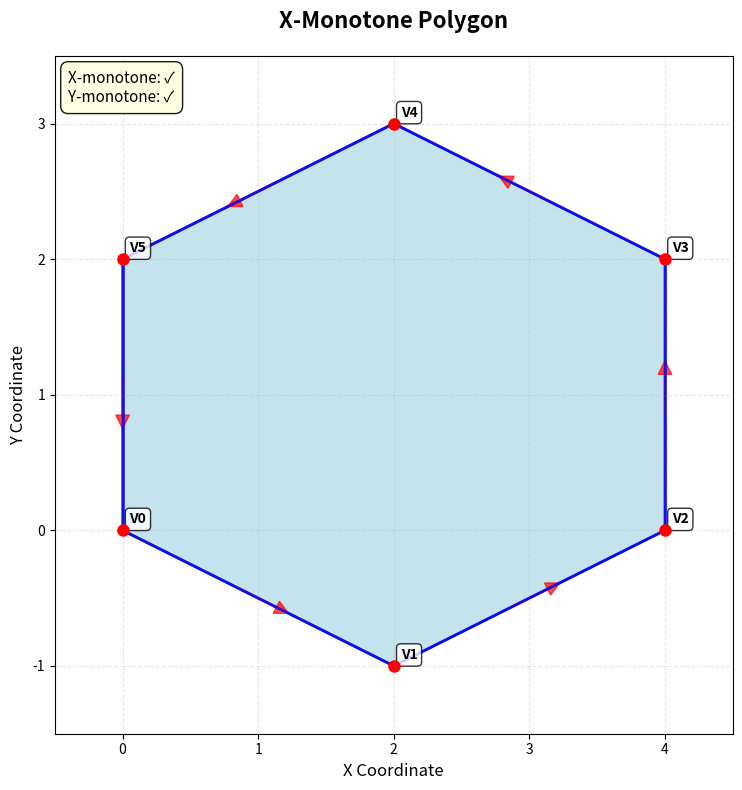
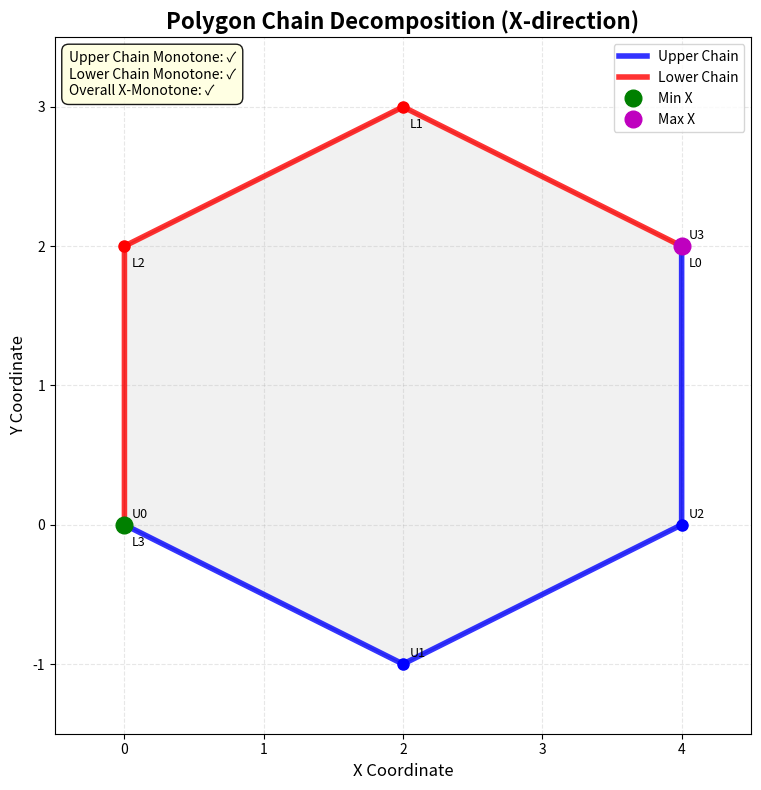
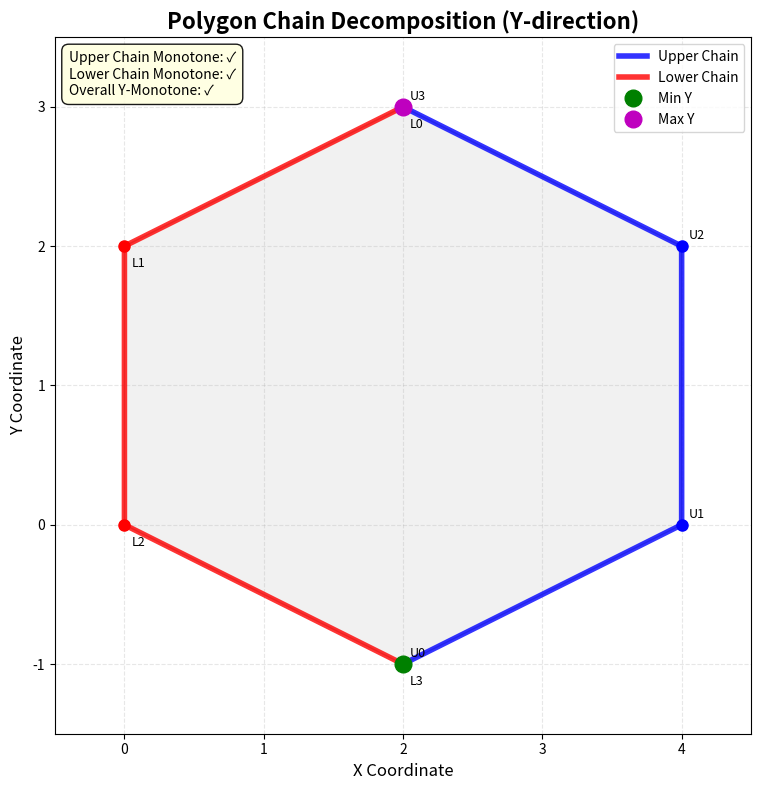

Python code for these plots, in order:
from typing import Dict, List, Tuple, Optional
from enum import Enum
import math


class Direction(Enum):
    """Direction enumeration for monotonicity testing"""
    X_DIRECTION = "x"
    Y_DIRECTION = "y"
    CUSTOM = "custom"


class Point:
    """Represents a 2D point with x, y coordinates"""
    
    def __init__(self, x: float, y: float):
        self.x = float(x)
        self.y = float(y)
    
    def __str__(self) -> str:
        return f"({self.x}, {self.y})"
    
    def __repr__(self) -> str:
        return self.__str__()
    
    def __eq__(self, other) -> bool:
        if not isinstance(other, Point):
            return False
        return abs(self.x - other.x) < 1e-9 and abs(self.y - other.y) < 1e-9
    
    def __hash__(self) -> int:
        return hash((self.x, self.y))
    
    def distance_to(self, other: 'Point') -> float:
        """Calculate Euclidean distance to another point"""
        return math.sqrt((self.x - other.x)**2 + (self.y - other.y)**2)


class Polygon:
    """Represents a polygon with vertices and provides monotonicity testing"""
    
    def __init__(self, vertices: List[Point]):
        """
        Initialize polygon with vertices
        
        Args:
            vertices: List of Point objects representing polygon vertices
                     Should be in order (clockwise or counterclockwise)
        """
        if len(vertices) < 3:
            raise ValueError("A polygon must have at least 3 vertices")
        
        self.vertices = vertices[:]
        self._ensure_simple_polygon()

    def _ensure_simple_polygon(self) -> None:
        """Ensure vertices form a simple (non-self-intersecting) polygon"""
        # Remove duplicate consecutive points
        cleaned_vertices = []
        for i, vertex in enumerate(self.vertices):
            next_vertex = self.vertices[(i + 1) % len(self.vertices)]
            if vertex != next_vertex:
                cleaned_vertices.append(vertex)
        
        if len(cleaned_vertices) < 3:
            raise ValueError("Polygon has insufficient distinct vertices")
        
        self.vertices = cleaned_vertices
    
    def is_x_monotone(self) -> bool:
        """Test if polygon is monotone with respect to x-axis"""
        return self._is_monotone_direction(Direction.X_DIRECTION)
    
    def is_y_monotone(self) -> bool:
        """Test if polygon is monotone with respect to y-axis"""
        return self._is_monotone_direction(Direction.Y_DIRECTION)
    
    def is_monotone_custom_direction(self, direction_vector: Tuple[float, float]) -> bool:
        """
        Test if polygon is monotone with respect to a custom direction
        
        Args:
            direction_vector: Tuple (dx, dy) representing the direction
        
        Returns:
            bool: True if polygon is monotone in the given direction
        """
        return self._is_monotone_direction(Direction.CUSTOM, direction_vector)
    
    def _is_monotone_direction(self, direction: Direction, 
                             direction_vector: Optional[Tuple[float, float]] = None) -> bool:
        """
        Core monotonicity testing algorithm
        
        A polygon is monotone with respect to a line L if:
        1. Every line perpendicular to L intersects the polygon at most twice
        2. The boundary can be split into two monotone chains
        """
        if direction == Direction.X_DIRECTION:
            # For x-monotone: sort by x-coordinate
            sorted_vertices = sorted(self.vertices, key=lambda p: p.x)
            coord_func = lambda p: p.x
        elif direction == Direction.Y_DIRECTION:
            # For y-monotone: sort by y-coordinate
            sorted_vertices = sorted(self.vertices, key=lambda p: p.y)
            coord_func = lambda p: p.y
        else:
            # Custom direction
            if direction_vector is None:
                raise ValueError("Direction vector required for custom direction")
            
            dx, dy = direction_vector
            if abs(dx) < 1e-9 and abs(dy) < 1e-9:
                raise ValueError("Direction vector cannot be zero")
            
            # Project points onto the direction vector
            def projection(p) -> float:
                return p.x * dx + p.y * dy
            
            sorted_vertices = sorted(self.vertices, key=projection)
            coord_func = projection
        
        # Find extreme points (min and max in the chosen direction)
        min_vertex = sorted_vertices[0]
        max_vertex = sorted_vertices[-1]
        
        # Split polygon into two chains from min to max vertex
        try:
            upper_chain, lower_chain = self._split_into_chains(min_vertex, max_vertex)
        except ValueError:
            return False
        
        # Check if both chains are monotone in the chosen direction
        return (self._is_chain_monotone(upper_chain, coord_func) and 
                self._is_chain_monotone(lower_chain, coord_func))
    
    def _split_into_chains(self, start_vertex: Point, end_vertex: Point) -> Tuple[List[Point], List[Point]]:
        """
        Split polygon boundary into two chains from start to end vertex
        
        Returns:
            Tuple of (upper_chain, lower_chain)
        """
        # Find indices of start and end vertices
        start_idx = None
        end_idx = None
        
        for i, vertex in enumerate(self.vertices):
            if vertex == start_vertex:
                start_idx = i
            if vertex == end_vertex:
                end_idx = i
        
        if start_idx is None or end_idx is None:
            raise ValueError("Start or end vertex not found in polygon")
        
        # Create two chains
        if start_idx <= end_idx:
            chain1 = self.vertices[start_idx:end_idx + 1]
            chain2 = self.vertices[end_idx:] + self.vertices[:start_idx + 1]
        else:
            chain1 = self.vertices[start_idx:] + self.vertices[:end_idx + 1]
            chain2 = self.vertices[end_idx:start_idx + 1]
        
        return chain1, chain2
    
    def _is_chain_monotone(self, chain: List[Point], coord_func) -> bool:
        """
        Check if a chain of vertices is monotone with respect to coordinate function
        
        Args:
            chain: List of points forming the chain
            coord_func: Function to extract coordinate value for comparison
        
        Returns:
            bool: True if chain is monotone
        """
        if len(chain) <= 2:
            return True
        
        # Check if chain is monotone (either increasing or decreasing)
        coords = [coord_func(point) for point in chain]
        
        # Check for non-decreasing sequence
        is_non_decreasing = all(coords[i] <= coords[i + 1] for i in range(len(coords) - 1))
        
        # Check for non-increasing sequence
        is_non_increasing = all(coords[i] >= coords[i + 1] for i in range(len(coords) - 1))
        
        return is_non_decreasing or is_non_increasing
    
    def get_bounding_box(self) -> Tuple[Point, Point]:
        """
        Get bounding box of the polygon
        
        Returns:
            Tuple of (bottom_left, top_right) points
        """
        min_x = min(v.x for v in self.vertices)
        min_y = min(v.y for v in self.vertices)
        max_x = max(v.x for v in self.vertices)
        max_y = max(v.y for v in self.vertices)
        
        return Point(min_x, min_y), Point(max_x, max_y)
    

    def visualize(self, title: Optional[str] = None, show_monotonicity: bool = True, 
                  figsize: Tuple[int, int] = (12, 8)) -> None:
        """
        Enhanced visualization of the polygon with monotonicity information
        
        Args:
            title: Custom title for the plot
            show_monotonicity: Whether to display monotonicity test results
            figsize: Figure size tuple (width, height)
        """
        try:
            import matplotlib.pyplot as plt
            from matplotlib.patches import Polygon as MPLPolygon
        except ImportError:
            print("matplotlib is required for visualization. Install with: pip install matplotlib")
            return
        
        # Create figure with subplots
        fig, ax = plt.subplots(1, 1, figsize=figsize)
        
        # Extract coordinates
        x_coords = [v.x for v in self.vertices]
        y_coords = [v.y for v in self.vertices]
        
        # Close the polygon for proper visualization
        x_coords_closed = x_coords + [x_coords[0]]
        y_coords_closed = y_coords + [y_coords[0]]
        
        # Create polygon patch with nice styling
        polygon_patch = MPLPolygon(list(zip(x_coords, y_coords)), 
                                 closed=True, 
                                 facecolor='lightblue', 
                                 edgecolor='navy', 
                                 linewidth=2,
                                 alpha=0.7)
        ax.add_patch(polygon_patch)
        
        # Plot vertices with numbers
        for i, vertex in enumerate(self.vertices):
            ax.plot(vertex.x, vertex.y, 'ro', markersize=8, zorder=5)
            ax.annotate(f'V{i}', (vertex.x, vertex.y), 
                       xytext=(5, 5), textcoords='offset points',
                       fontsize=10, fontweight='bold',
                       bbox=dict(boxstyle='round,pad=0.3', facecolor='white', alpha=0.8))
        
        # Plot edges with direction arrows
        for i in range(len(self.vertices)):
            start = self.vertices[i]
            end = self.vertices[(i + 1) % len(self.vertices)]
            
            # Draw edge
            ax.plot([start.x, end.x], [start.y, end.y], 'b-', linewidth=2, alpha=0.8)
            
            # Add direction arrow
            mid_x = (start.x + end.x) / 2
            mid_y = (start.y + end.y) / 2
            dx = end.x - start.x
            dy = end.y - start.y
            
            # Normalize and scale arrow
            length = math.sqrt(dx*dx + dy*dy)
            if length > 0:
                dx_norm = dx / length * 0.3
                dy_norm = dy / length * 0.3
                ax.arrow(mid_x - dx_norm/2, mid_y - dy_norm/2, dx_norm, dy_norm,
                        head_width=0.1, head_length=0.1, fc='red', ec='red', alpha=0.7)
        
        # Add grid and styling
        ax.grid(True, alpha=0.3, linestyle='--')
        ax.set_aspect('equal', adjustable='box')
        
        # Set title
        if title:
            ax.set_title(title, fontsize=16, fontweight='bold', pad=20)
        else:
            ax.set_title(f'Polygon Visualization ({len(self.vertices)} vertices)', 
                        fontsize=16, fontweight='bold', pad=20)
        
        # Add monotonicity information
        if show_monotonicity:
            monotonicity_info = []
            
            try:
                x_mono = self.is_x_monotone()
                monotonicity_info.append(f"X-monotone: {'✓' if x_mono else '✗'}")
            except:
                monotonicity_info.append("X-monotone: Error")
            
            try:
                y_mono = self.is_y_monotone()
                monotonicity_info.append(f"Y-monotone: {'✓' if y_mono else '✗'}")
            except:
                monotonicity_info.append("Y-monotone: Error")
            
            # Add text box with monotonicity results
            info_text = '\n'.join(monotonicity_info)
            ax.text(0.02, 0.98, info_text, transform=ax.transAxes, 
                   verticalalignment='top', fontsize=11,
                   bbox=dict(boxstyle='round,pad=0.5', facecolor='lightyellow', alpha=0.9))
        
        # Add coordinate labels
        ax.set_xlabel('X Coordinate', fontsize=12)
        ax.set_ylabel('Y Coordinate', fontsize=12)
        
        # Adjust margins
        margin = 0.5
        min_x, max_x = min(x_coords), max(x_coords)
        min_y, max_y = min(y_coords), max(y_coords)
        ax.set_xlim(min_x - margin, max_x + margin)
        ax.set_ylim(min_y - margin, max_y + margin)
        
        plt.tight_layout()
        plt.show()
    
    def visualize_with_chains(self, direction: Direction = Direction.X_DIRECTION) -> None:
        """
        Visualize polygon with monotone chains highlighted
        
        Args:
            direction: Direction for chain decomposition (X_DIRECTION or Y_DIRECTION)
        """
        try:
            import matplotlib.pyplot as plt
            import matplotlib.patches as patches
            from matplotlib.patches import Polygon as MPLPolygon
        except ImportError:
            print("matplotlib is required for visualization. Install with: pip install matplotlib")
            return
        
        fig, ax = plt.subplots(1, 1, figsize=(12, 8))
        
        # Extract coordinates
        x_coords = [v.x for v in self.vertices]
        y_coords = [v.y for v in self.vertices]
        
        # Find extreme points based on direction
        if direction == Direction.X_DIRECTION:
            sorted_vertices = sorted(self.vertices, key=lambda p: p.x)
            direction_name = "X"
        else:  # Y_DIRECTION
            sorted_vertices = sorted(self.vertices, key=lambda p: p.y)
            direction_name = "Y"
        
        min_vertex = sorted_vertices[0]
        max_vertex = sorted_vertices[-1]
        
        try:
            # Get chains
            upper_chain, lower_chain = self._split_into_chains(min_vertex, max_vertex)
            
            # Plot polygon outline
            polygon_patch = MPLPolygon(list(zip(x_coords, y_coords)), 
                                     closed=True, 
                                     facecolor='lightgray', 
                                     edgecolor='black', 
                                     linewidth=1,
                                     alpha=0.3)
            ax.add_patch(polygon_patch)
            
            # Plot upper chain in blue
            if len(upper_chain) > 1:
                upper_x = [p.x for p in upper_chain]
                upper_y = [p.y for p in upper_chain]
                ax.plot(upper_x, upper_y, 'b-', linewidth=4, alpha=0.8, label='Upper Chain')
                
                # Mark chain points
                for i, p in enumerate(upper_chain):
                    ax.plot(p.x, p.y, 'bo', markersize=8)
                    ax.annotate(f'U{i}', (p.x, p.y), xytext=(5, 5), 
                              textcoords='offset points', fontsize=9)
            
            # Plot lower chain in red
            if len(lower_chain) > 1:
                lower_x = [p.x for p in lower_chain]
                lower_y = [p.y for p in lower_chain]
                ax.plot(lower_x, lower_y, 'r-', linewidth=4, alpha=0.8, label='Lower Chain')
                
                # Mark chain points
                for i, p in enumerate(lower_chain):
                    ax.plot(p.x, p.y, 'ro', markersize=8)
                    ax.annotate(f'L{i}', (p.x, p.y), xytext=(5, -15), 
                              textcoords='offset points', fontsize=9)
            
            # Highlight extreme points
            ax.plot(min_vertex.x, min_vertex.y, 'go', markersize=12, 
                   label=f'Min {direction_name}')
            ax.plot(max_vertex.x, max_vertex.y, 'mo', markersize=12, 
                   label=f'Max {direction_name}')
            
            # Check if chains are monotone
            coord_func = (lambda p: p.x) if direction == Direction.X_DIRECTION else (lambda p: p.y)
            upper_mono = self._is_chain_monotone(upper_chain, coord_func)
            lower_mono = self._is_chain_monotone(lower_chain, coord_func)
            
            chain_info = f"Upper Chain Monotone: {'✓' if upper_mono else '✗'}\n"
            chain_info += f"Lower Chain Monotone: {'✓' if lower_mono else '✗'}\n"
            chain_info += f"Overall {direction_name}-Monotone: {'✓' if upper_mono and lower_mono else '✗'}"
            
        except Exception as e:
            chain_info = f"Error in chain decomposition: {str(e)}"
        
        # Styling
        ax.grid(True, alpha=0.3, linestyle='--')
        ax.set_aspect('equal', adjustable='box')
        ax.set_title(f'Polygon Chain Decomposition ({direction_name}-direction)', 
                    fontsize=16, fontweight='bold')
        ax.legend(loc='upper right')
        
        # Add chain information
        ax.text(0.02, 0.98, chain_info, transform=ax.transAxes, 
               verticalalignment='top', fontsize=10,
               bbox=dict(boxstyle='round,pad=0.5', facecolor='lightyellow', alpha=0.9))
        
        # Set labels and margins
        ax.set_xlabel('X Coordinate', fontsize=12)
        ax.set_ylabel('Y Coordinate', fontsize=12)
        
        margin = 0.5
        min_x, max_x = min(x_coords), max(x_coords)
        min_y, max_y = min(y_coords), max(y_coords)
        ax.set_xlim(min_x - margin, max_x + margin)
        ax.set_ylim(min_y - margin, max_y + margin)
        
        plt.tight_layout()
        plt.show()
    
    def __str__(self) -> str:
        return f"Polygon with {len(self.vertices)} vertices: {self.vertices}"
    

class MonotonicityTester:
    """Main class for testing polygon monotonicity with comprehensive reporting"""
    
    @staticmethod
    def test_polygon_monotonicity(polygon: Polygon) -> dict:
        """
        Comprehensive test of polygon monotonicity
        
        Args:
            polygon: Polygon instance to test
        
        Returns:
            dict: Test results with detailed information
        """
        results = {
            'polygon': str(polygon),
            'vertex_count': len(polygon.vertices),
            'bounding_box': polygon.get_bounding_box(),
            'monotonicity_tests': {}
        }
        
        # Test x-monotonicity
        try:
            x_monotone = polygon.is_x_monotone()
            results['monotonicity_tests']['x_monotone'] = {
                'result': x_monotone,
                'description': 'Monotone with respect to x-axis' if x_monotone else 'Not x-monotone'
            }
        except Exception as e:
            results['monotonicity_tests']['x_monotone'] = {
                'result': False,
                'error': str(e)
            }
        
        # Test y-monotonicity
        try:
            y_monotone = polygon.is_y_monotone()
            results['monotonicity_tests']['y_monotone'] = {
                'result': y_monotone,
                'description': 'Monotone with respect to y-axis' if y_monotone else 'Not y-monotone'
            }
        except Exception as e:
            results['monotonicity_tests']['y_monotone'] = {
                'result': False,
                'error': str(e)
            }
        
        # Test custom direction (diagonal)
        try:
            diagonal_monotone = polygon.is_monotone_custom_direction((1, 1))
            results['monotonicity_tests']['diagonal_monotone'] = {
                'result': diagonal_monotone,
                'description': 'Monotone with respect to diagonal (1,1)' if diagonal_monotone else 'Not diagonal-monotone'
            }
        except Exception as e:
            results['monotonicity_tests']['diagonal_monotone'] = {
                'result': False,
                'error': str(e)
            }
        
        return results
    
    @staticmethod
    def print_test_results(results: dict):
        """Print formatted test results"""
        print(f"\n{'='*60}")
        print("POLYGON MONOTONICITY TEST RESULTS")
        print(f"{'='*60}")
        print(f"Polygon: {results['polygon']}")
        print(f"Vertex Count: {results['vertex_count']}")
        
        bbox = results['bounding_box']
        print(f"Bounding Box: {bbox[0]} to {bbox[1]}")
        
        print(f"\n{'Monotonicity Tests:':<25}")
        print(f"{'-'*40}")
        
        for test_name, test_data in results['monotonicity_tests'].items():
            status = "✓ PASS" if test_data['result'] else "✗ FAIL"
            print(f"{test_name:<20} {status:<8}")
            
            if 'description' in test_data:
                print(f"{'':20} {test_data['description']}")
            elif 'error' in test_data:
                print(f"{'':20} Error: {test_data['error']}")


def create_test_polygons() -> Dict[str, Polygon]:
    """Create test polygons for demonstration"""
    
    # X-monotone polygon (rectangle-like)
    x_monotone_polygon = Polygon([
        Point(0, 0), Point(2, -1), Point(4, 0), 
        Point(4, 2), Point(2, 3), Point(0, 2)
    ])
    
    # Y-monotone polygon
    y_monotone_polygon = Polygon([
        Point(0, 0), Point(-1, 2), Point(0, 4),
        Point(2, 4), Point(3, 2), Point(2, 0)
    ])
    
    # Non-monotone polygon (star-like shape)
    non_monotone_polygon = Polygon([
        Point(0, 2), Point(1, 1), Point(2, 2),
        Point(1, 3), Point(2, 4), Point(0, 3),
        Point(-2, 4), Point(-1, 3), Point(-2, 2),
        Point(-1, 1)
    ])
    
    # Simple triangle (should be both x and y monotone)
    triangle = Polygon([
        Point(0, 0), Point(2, 0), Point(1, 2)
    ])
    
    return {
        'x_monotone': x_monotone_polygon,
        'y_monotone': y_monotone_polygon,
        'non_monotone': non_monotone_polygon,
        'triangle': triangle
    }


def main() -> None:
    """Main function demonstrating the monotonicity checker"""
    print("Polygon Monotonicity Checker")
    print("Testing various polygon types for monotonicity\n")
    
    # Create test polygons
    test_polygons = create_test_polygons()
    
    tester = MonotonicityTester()
    
    # Test each polygon
    for polygon_name, polygon in test_polygons.items():
        print(f"\nTesting {polygon_name.upper()} polygon:")
        results = tester.test_polygon_monotonicity(polygon)
        tester.print_test_results(results)
        #polygon.visualize(title=f"{polygon_name.capitalize()} Polygon", show_monotonicity=True)
        #polygon.visualize_with_chains(Direction.X_DIRECTION)
        #polygon.visualize_with_chains(Direction.Y_DIRECTION)

    # Example of custom direction testing
    print(f"\n{'='*60}")
    print("CUSTOM DIRECTION TESTING")
    print(f"{'='*60}")
    
    x_monotone = test_polygons['x_monotone']
    x_monotone.visualize(title="X-Monotone Polygon", show_monotonicity=True)
    x_monotone.visualize_with_chains(Direction.X_DIRECTION)
    x_monotone.visualize_with_chains(Direction.Y_DIRECTION)

    # Test various custom directions
    custom_directions = [
        (1, 0),   # Pure x direction
        (0, 1),   # Pure y direction
        (1, 1),   # Diagonal
        (1, -1),  # Negative diagonal
        (3, 4)    # Arbitrary direction
    ]
    
    for direction in custom_directions:
        is_monotone = x_monotone.is_monotone_custom_direction(direction)
        status = "✓" if is_monotone else "✗"
        print(f"Direction {direction}: {status} {'Monotone' if is_monotone else 'Not monotone'}")

    """non_monotone_polygon = test_polygons['non_monotone']
    non_monotone_polygon.visualize(title="Non-Monotone Polygon", show_monotonicity=True)
    non_monotone_polygon.visualize_with_chains(Direction.X_DIRECTION)
    non_monotone_polygon.visualize_with_chains(Direction.Y_DIRECTION)

    # Test various custom directions
    custom_directions = [
        (1, 0),   # Pure x direction
        (0, 1),   # Pure y direction
        (1, 1),   # Diagonal
        (1, -1),  # Negative diagonal
        (3, 4)    # Arbitrary direction
    ]

    for direction in custom_directions:
        is_monotone = triangle.is_monotone_custom_direction(direction)
        status = "✓" if is_monotone else "✗"
        print(f"Direction {direction}: {status} {'Monotone' if is_monotone else 'Not monotone'}")"""

if __name__ == "__main__":
    main()